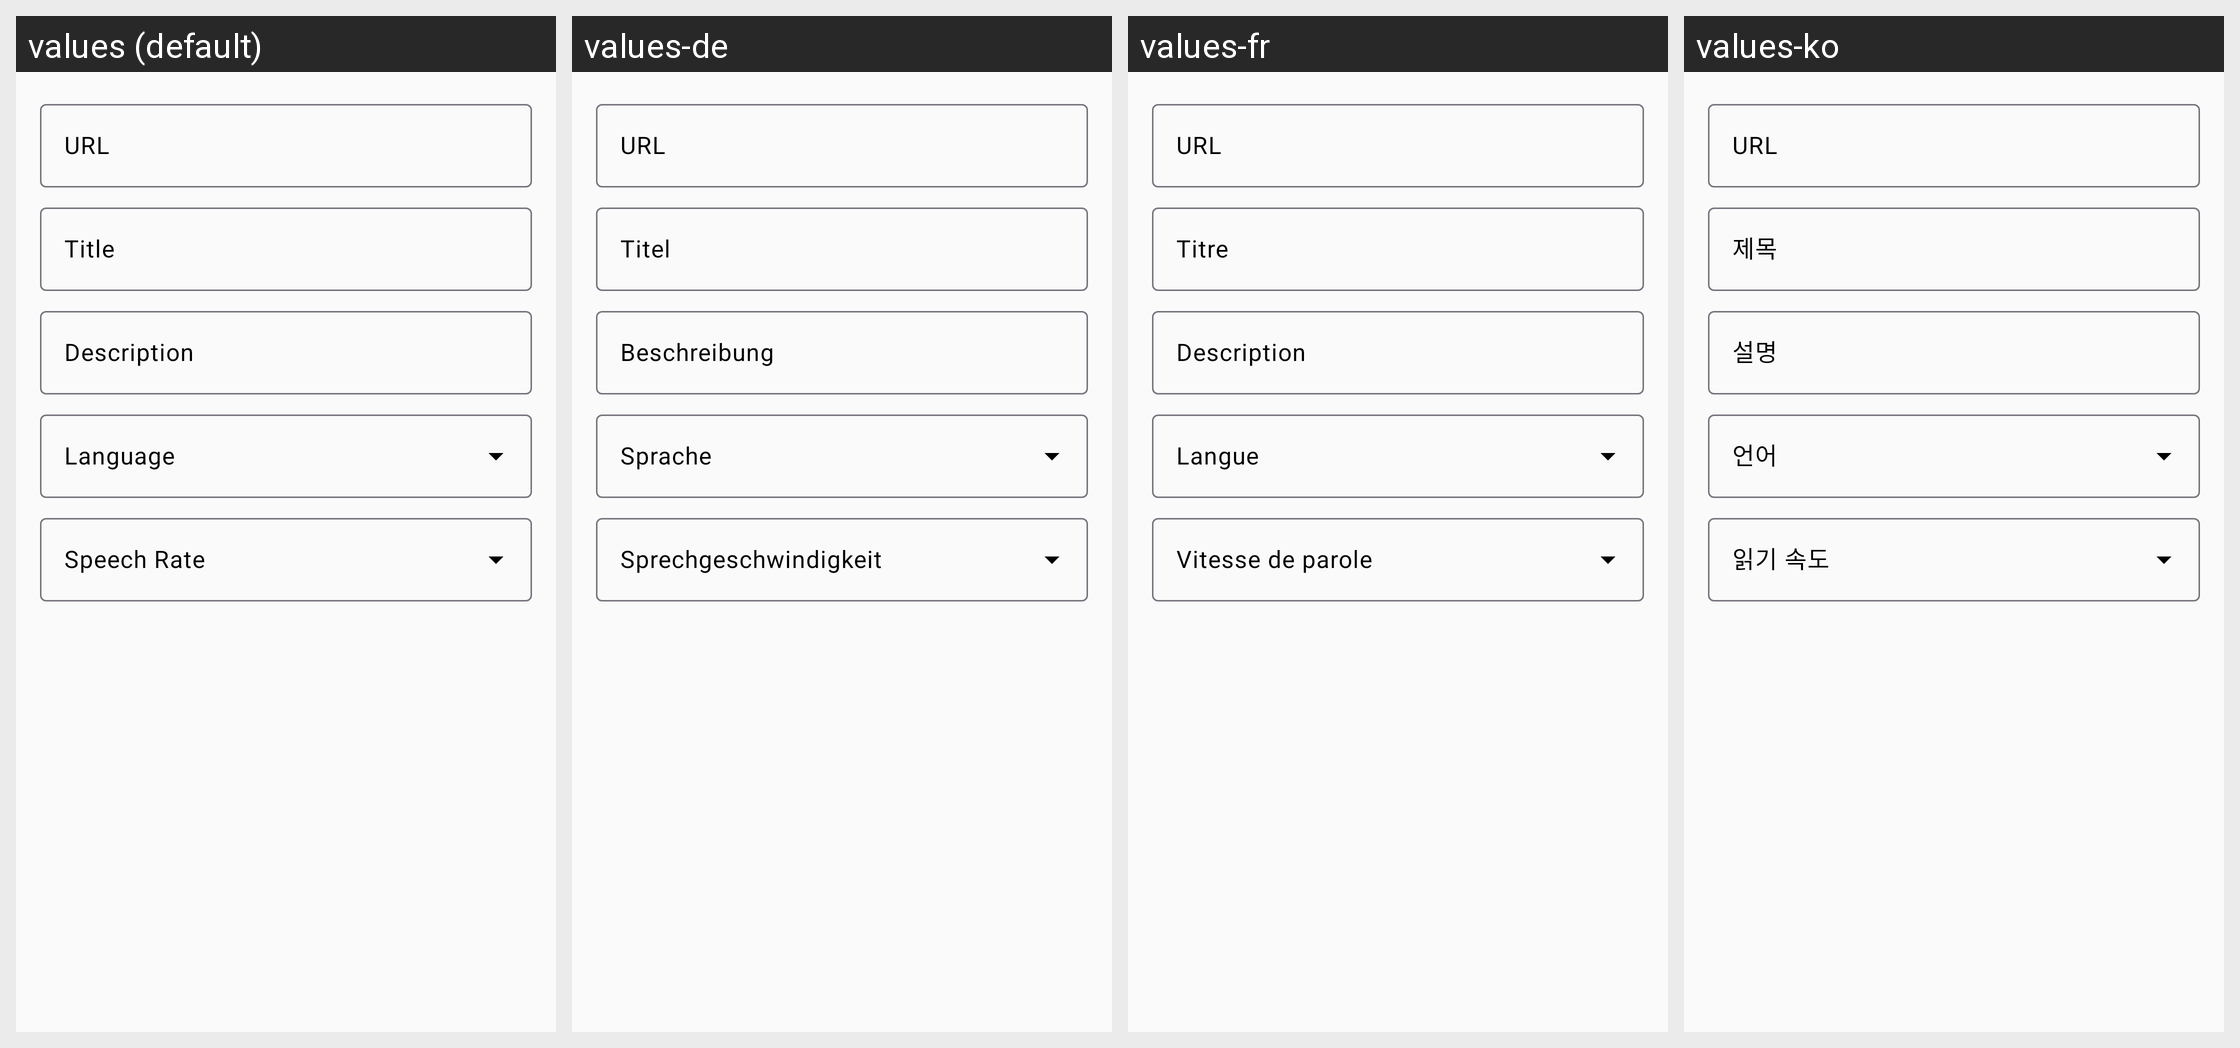

Translations of the strings shown on this Android screen, per locale in the grid:
Android screen res/layout/dialog_feedsetting.xml rendered under 4 locales, left to right: values (default), values-de, values-fr, values-ko. Device: Nexus 5 (rendered at 1080×1920; each locale shown at half size, 540×960, under a caption strip naming it); theme Theme.RSSNewsReader.
Other locales in the repository, not shown: values-ar, values-es, values-hi, values-in, values-it, values-ja, values-ms, values-nl, values-pl, values-pt, values-pt-rBR, values-ru, values-th, values-tr, values-vi, values-zh, values-zh-rTW.
Strings drawn on this screen, with the default value and each locale's value (text and hints the layout hard-codes, and strings that could not be matched under every locale, appear in the picture but are not listed):

feed_url_hint
  values: URL
  values-de: URL
  values-fr: URL
  values-ko: URL

feed_title_hint
  values: Title
  values-de: Titel
  values-fr: Titre
  values-ko: 제목

feed_description_hint
  values: Description
  values-de: Beschreibung
  values-fr: Description
  values-ko: 설명

feed_language_hint
  values: Language
  values-de: Sprache
  values-fr: Langue
  values-ko: 언어

feed_speech_rate_hint
  values: Speech Rate
  values-de: Sprechgeschwindigkeit
  values-fr: Vitesse de parole
  values-ko: 읽기 속도
